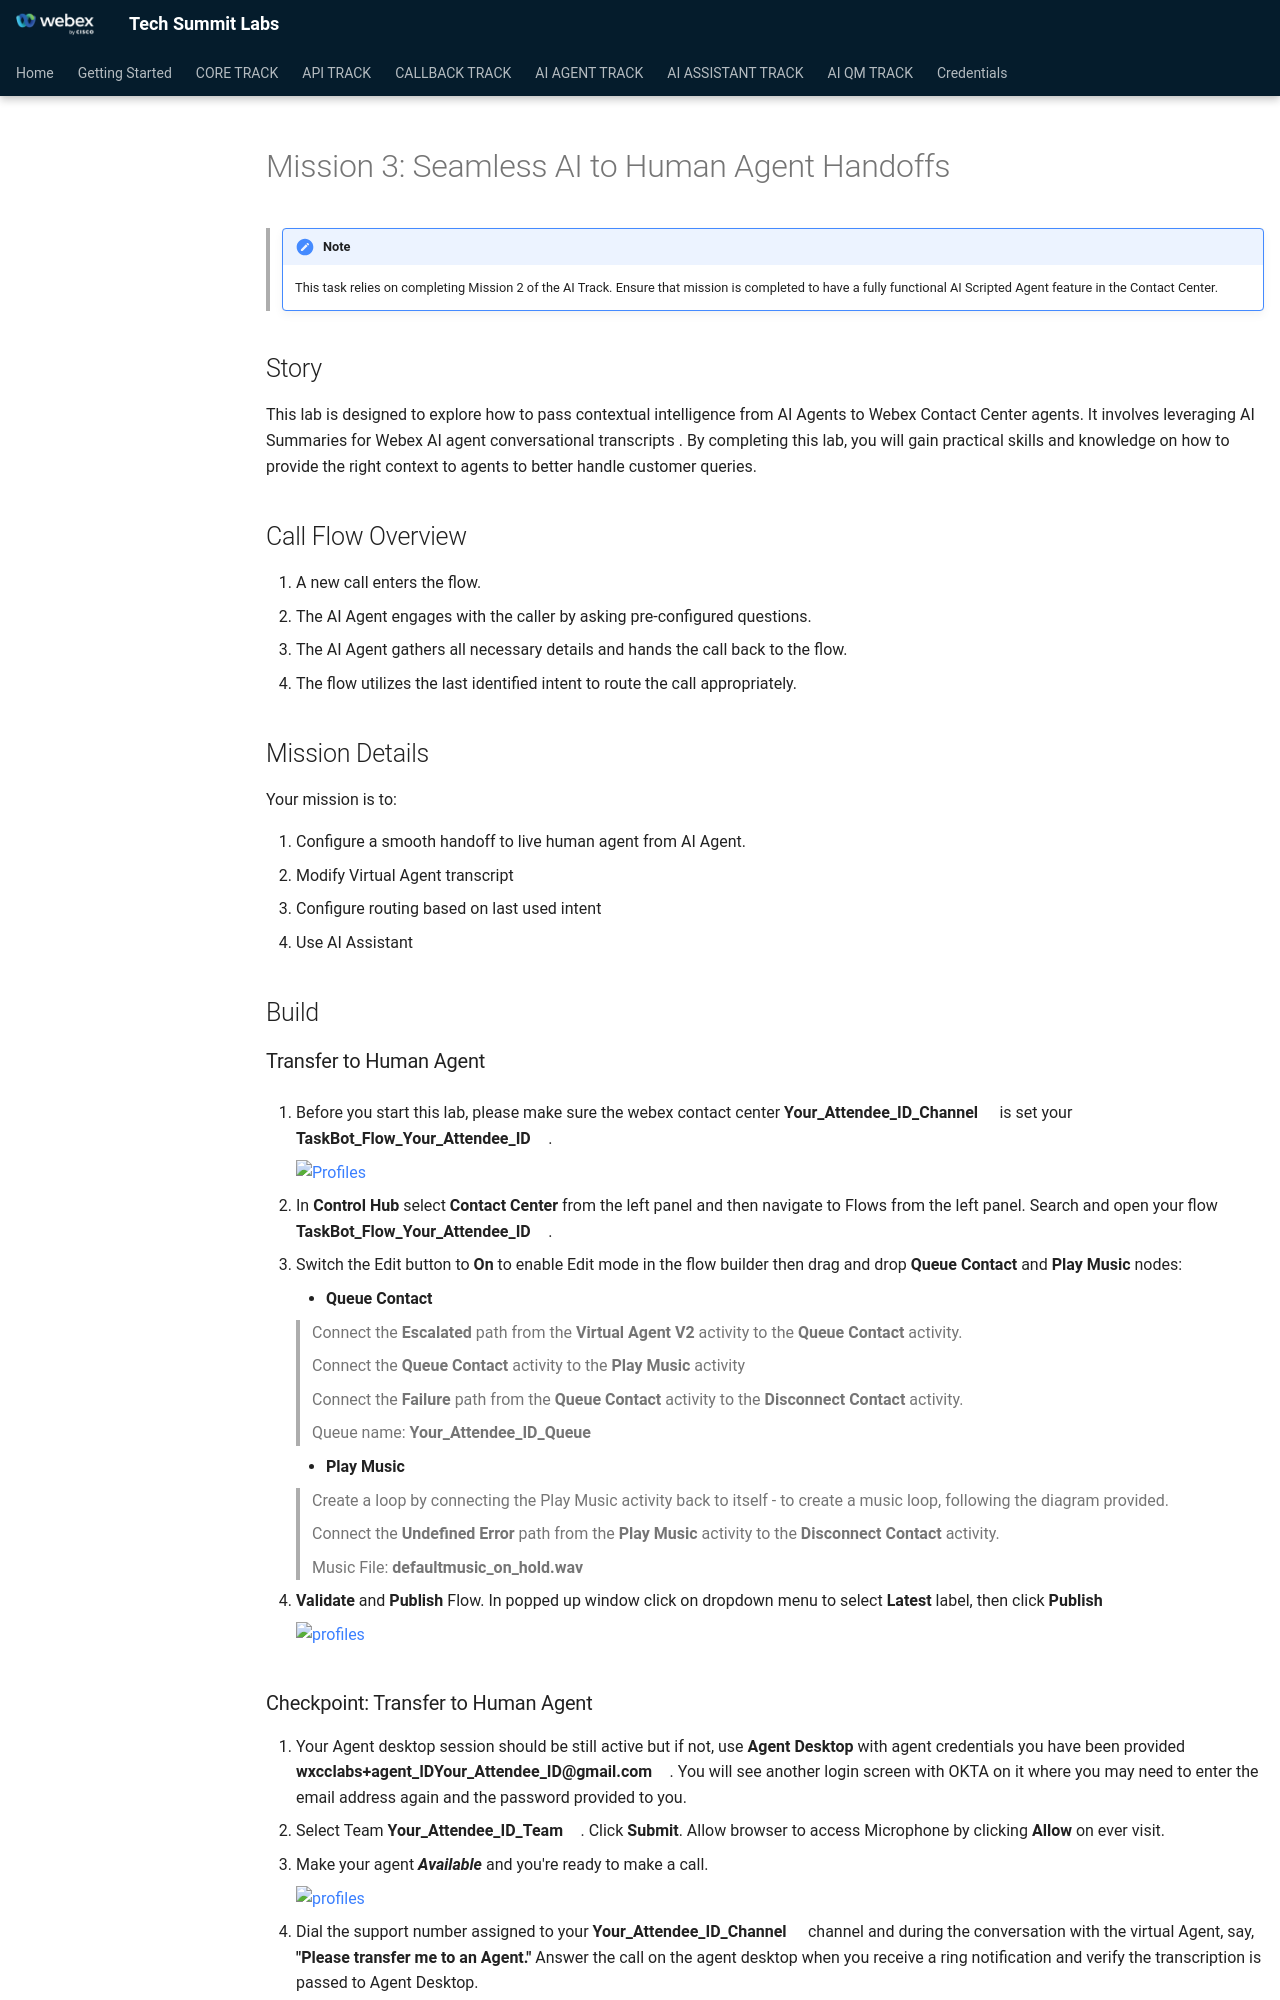

repository: WebexCC-SA/TS-2026 · page: main/AIAgentTrack_Mission3(toDelete)/index.html · generator: mkdocs

---
#icon: material/folder-open-outline
icon: material/medal
---



# Mission 3: Seamless AI to Human Agent Handoffs

> !!! Note
      This task relies on completing Mission 2 of the AI Track. Ensure that mission is completed to have a fully functional AI Scripted Agent feature in the Contact Center.

## Story

This lab is designed to explore how to pass contextual intelligence from AI Agents to Webex Contact Center agents. It involves leveraging AI Summaries for Webex AI  agent conversational transcripts . By completing this lab, you will gain practical skills and knowledge on how to provide the right context to agents to better handle customer queries.


## Call Flow Overview
1. A new call enters the flow.
2. The AI Agent engages with the caller by asking pre-configured questions.
3. The AI Agent gathers all necessary details and hands the call back to the flow.
4. The flow utilizes the last identified intent to route the call appropriately.

## Mission Details

Your mission is to:

1. Configure a smooth handoff to live human agent from AI Agent.
2. Modify Virtual Agent transcript
3. Configure routing based on last used intent
4. Use AI Assistant

## Build

### Transfer to Human Agent

1. Before you start this lab, please make sure the webex contact center **<span class="attendee-id-container"><span class="attendee-id-placeholder" data-suffix="_Channel">Your_Attendee_ID</span>_Channel<span class="copy" title="Click to copy!"></span></span>** is set your **<span class="attendee-id-container">TaskBot_Flow_<span class="attendee-id-placeholder" data-prefix="TaskBot_Flow_">Your_Attendee_ID</span><span class="copy" title="Click to copy!"></span></span>**.

    ![Profiles](../graphics/Lab1/L1M6_TaskBot_FlowtoEP.gif)  

2. In **Control Hub** select **Contact Center** from the left panel and then navigate to Flows from the left panel. Search and open your flow **<span class="attendee-id-container">TaskBot_Flow_<span class="attendee-id-placeholder" data-prefix="TaskBot_Flow_">Your_Attendee_ID</span><span class="copy" title="Click to copy!"></span></span>**. 

3. Switch the Edit button to **On** to enable Edit mode in the flow builder then drag and drop **Queue Contact** and **Play Music** nodes:

    - **Queue Contact**

      >
      > Connect the **Escalated** path from the **Virtual Agent V2** activity to the **Queue Contact** activity.
      >
      > Connect the **Queue Contact** activity to the **Play Music** activity
      >
      > Connect the **Failure** path from the **Queue Contact** activity to the **Disconnect Contact** activity.
      > 
      > Queue name: **<span class="attendee-id-container"><span class="attendee-id-placeholder" data-suffix="_Queue">Your_Attendee_ID</span>_Queue<span class="copy" title="Click to copy!"></span></span>**
      > 

    - **Play Music**

      >
      > Create a loop by connecting the Play Music activity back to itself - to create a music loop, following the diagram provided.
      >
      > Connect the **Undefined Error** path from the **Play Music** activity to the **Disconnect Contact** activity.
      > 
      > Music File: **defaultmusic_on_hold.wav**<span class="copy-static" data-copy-text="defaultmusic_on_hold.wav"><span class="copy" title="Click to copy!"></span></span>
      >
  
4. **Validate** and **Publish** Flow. In popped up window click on dropdown menu to select **Latest** label, then click **Publish**  

    ![profiles](../graphics/Lab2/L2M4_HandoffQueue.gif)


### Checkpoint: Transfer to Human Agent

1. Your Agent desktop session should be still active but if not, use **Agent Desktop** with agent credentials you have been provided **<span class="attendee-id-container">wxcclabs+agent_ID<span class="attendee-id-placeholder" data-prefix="wxcclabs+agent_ID" data-suffix="@gmail.com">Your_Attendee_ID</span>@gmail.com<span class="copy" title="Click to copy!"></span></span>**. You will see another login screen with OKTA on it where you may need to enter the email address again and the password provided to you. 
2. Select Team **<span class="attendee-id-container"><span class="attendee-id-placeholder" data-suffix="_Team">Your_Attendee_ID</span>_Team<span class="copy" title="Click to copy!"></span></span>**. Click **Submit**. Allow browser to access Microphone by clicking **Allow** on ever visit.
3. Make your agent ***Available*** and you're ready to make a call.

    ![profiles](../graphics/Lab1/5-Agent_Login.gif)

4. Dial the support number assigned to your **<span class="attendee-id-container"><span class="attendee-id-placeholder" data-suffix="_Channel">Your_Attendee_ID</span>_Channel<span class="copy" title="Click to copy!"></span></span>** channel and during the conversation with the virtual Agent, say, **"Please transfer me to an Agent."** Answer the call on the agent desktop when you receive a ring notification and verify the transcription is passed to Agent Desktop.

5. Once the call is answered, disconnect the call by clicking on the **End** button.

    ![profiles](../graphics/Lab2/L2M4_Test1_Handoff.gif)
